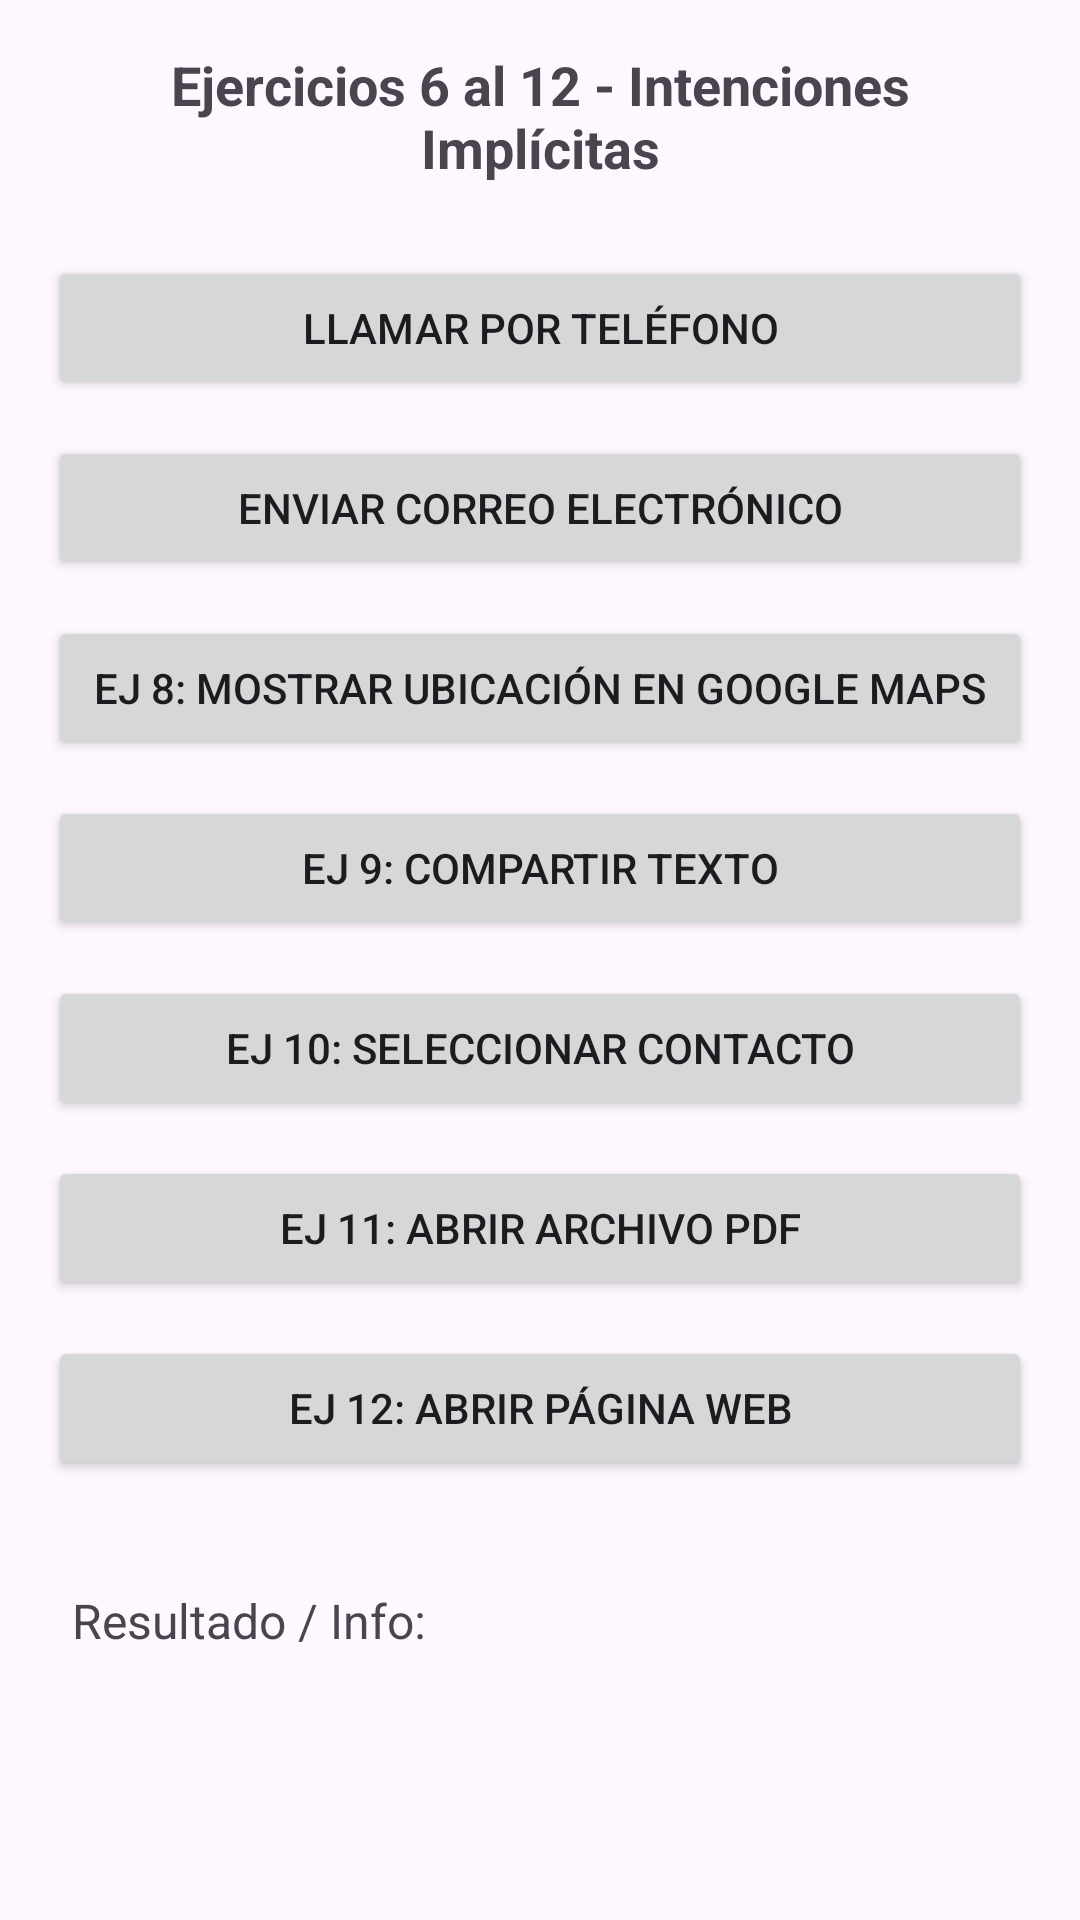

Layout XML and referenced resources for this Android screen:
<!-- AndroidManifest.xml: application theme Theme.IntencionesImplícitas -->
<!-- res/layout/activity_dashboard.xml -->
<?xml version="1.0" encoding="utf-8"?>
<ScrollView xmlns:android="http://schemas.android.com/apk/res/android"
    android:layout_width="match_parent"
    android:layout_height="match_parent"
    android:padding="16dp">

    <LinearLayout
        android:layout_width="match_parent"
        android:layout_height="wrap_content"
        android:orientation="vertical"
        android:gravity="center_horizontal">

        <TextView
            android:layout_width="wrap_content"
            android:layout_height="wrap_content"
            android:text="Ejercicios 6 al 12 - Intenciones Implícitas"
            android:textSize="18sp"
            android:textStyle="bold"
            android:layout_marginBottom="24dp"
            android:gravity="center" />

        <Button
            android:id="@+id/btnLlamar"
            android:layout_width="match_parent"
            android:layout_height="wrap_content"
            android:text="Llamar por teléfono"
            android:layout_marginBottom="12dp" />

        <Button
            android:id="@+id/btnCorreo"
            android:layout_width="match_parent"
            android:layout_height="wrap_content"
            android:text="Enviar Correo Electrónico"
            android:layout_marginBottom="12dp" />

        <Button
            android:id="@+id/btnMapa"
            android:layout_width="match_parent"
            android:layout_height="wrap_content"
            android:text="Ej 8: Mostrar Ubicación en Google Maps"
            android:layout_marginBottom="12dp" />

        <Button
            android:id="@+id/btnCompartir"
            android:layout_width="match_parent"
            android:layout_height="wrap_content"
            android:text="Ej 9: Compartir Texto"
            android:layout_marginBottom="12dp" />

        <Button
            android:id="@+id/btnContacto"
            android:layout_width="match_parent"
            android:layout_height="wrap_content"
            android:text="Ej 10: Seleccionar Contacto"
            android:layout_marginBottom="12dp" />

        <Button
            android:id="@+id/btnPdf"
            android:layout_width="match_parent"
            android:layout_height="wrap_content"
            android:text="Ej 11: Abrir Archivo PDF"
            android:layout_marginBottom="12dp" />

        <Button
            android:id="@+id/btnWeb"
            android:layout_width="match_parent"
            android:layout_height="wrap_content"
            android:text="Ej 12: Abrir Página Web"
            android:layout_marginBottom="12dp" />

        <TextView
            android:id="@+id/tvResultadoDashboard"
            android:layout_width="match_parent"
            android:layout_height="wrap_content"
            android:text="Resultado / Info:"
            android:textSize="16sp"
            android:layout_marginTop="16dp"
            android:padding="8dp" />

    </LinearLayout>
</ScrollView>
<!-- resources referenced by this layout -->
<resources>
  <style name="Theme.IntencionesImplícitas" parent="Base.Theme.IntencionesImplícitas" />
  <style name="Base.Theme.IntencionesImplícitas" parent="Theme.Material3.DayNight.NoActionBar">
          
          
      </style>
</resources>
